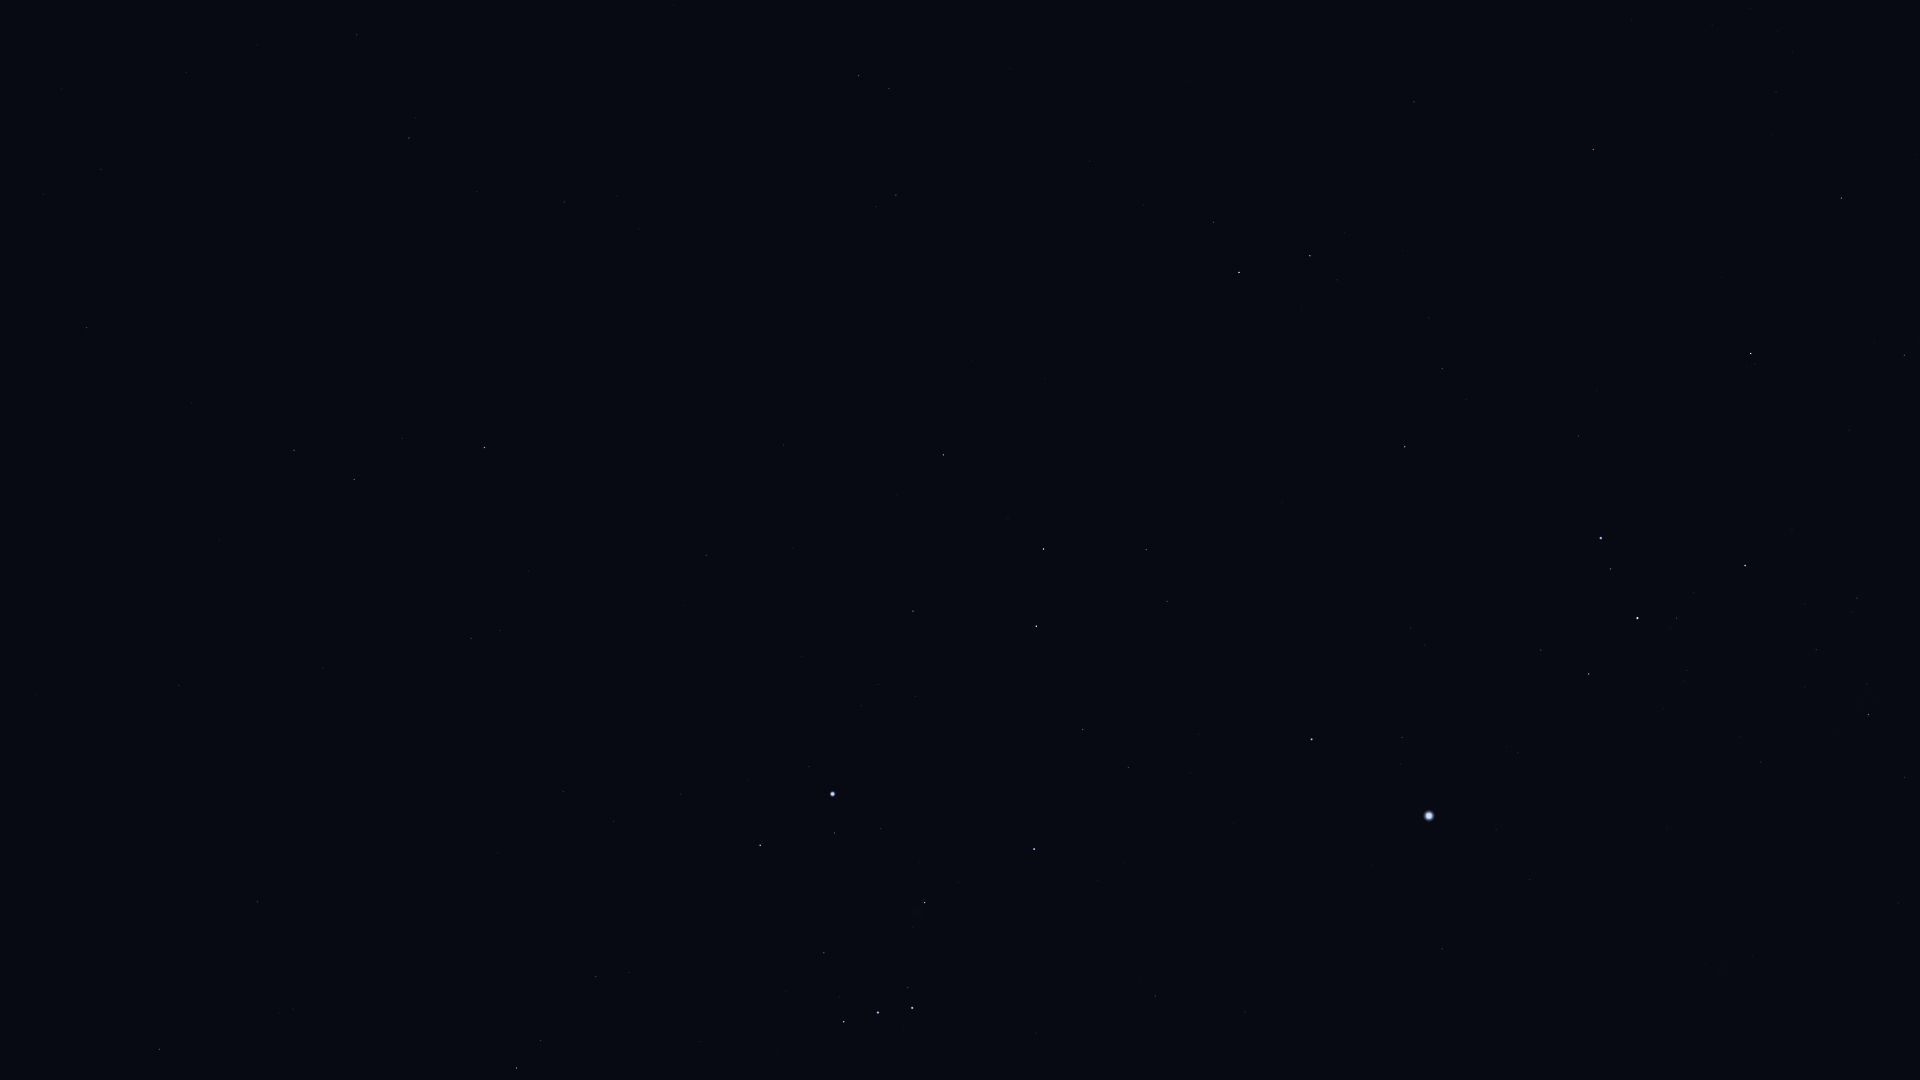

Values plotted in this chart, from the file beside it:
Star_ID, Name, X, Y
12843, HIP 12843, 186, 72
15474, Angetenar, 257, 45
13701, Azha, 86, 328
13993, Ayeyarwady, 299, 85
14146, HIP 14146, 357, 35
15197, Zibal, 192, 403
16537, Ran, 294, 450
16611, HIP 16611, 477, 192
17378, Rana, 354, 479
17651, HIP 17651, 564, 202
18543, Zaurak, 484, 447
18724, HIP 18724, 159, 1049
19587, Beid, 471, 638
19849, Keid, 500, 630
21248, Beemim, 889, 88
21109, Hoggar, 439, 957
21393, Theemin, 896, 195
21444, HIP 21444, 563, 792
21594, Sceptrum, 706, 555
21861, HIP 21861, 1010, 69
22109, HIP 22109, 613, 821
22449, Tabit, 516, 1068
22491, Mouhoun, 890, 370
22701, HIP 22701, 681, 794
22730, HIP 22730, 590, 975
23685, HIP 23685, 943, 455
23875, Cursa, 760, 845
24244, HIP 24244, 861, 706
24305, HIP 24305, 913, 611
24327, HIP 24327, 878, 684
24436, Rigel, 832, 794
24845, HIP 24845, 915, 696
24873, HIP 24873, 908, 717
25606, Nihal, 1043, 549
25859, HIP 25859, 1213, 222
25930, Mintaka, 844, 1022
25985, Arneb, 1036, 626
26241, Hatysa, 925, 903
26311, Alnilam, 878, 1012
26634, Phact, 1239, 272
26727, Alnitak, 912, 1008
27288, HIP 27288, 1082, 729
27366, Saiph, 1034, 849
27628, Wazn, 1310, 256
28103, HIP 28103, 1128, 767
28199, HIP 28199, 1337, 280
28328, HIP 28328, 1414, 102
28910, HIP 28910, 1190, 773
29034, Elkurud, 1403, 251
29550, Amadioha, 1368, 438
29651, HIP 29651, 1155, 996
30122, Furud, 1405, 447
30277, HIP 30277, 1442, 369
30324, Mirzam, 1311, 739
30867, HIP 30867, 1245, 1012
31416, HIP 31416, 1424, 645
31592, HIP 31592, 1402, 737
31685, HIP 31685, 1593, 149
31895, Nosaxa, 1640, 14
32349, Sirius, 1429, 816
... 14 more rows
